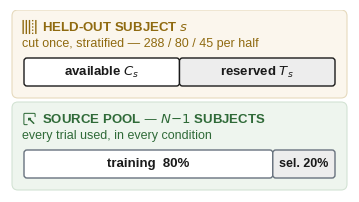

Python code for this plot: (Note: this script raises an exception after producing the figure.)
#!/usr/bin/env python3
"""Figures 1 and 2: the target-data design.

Figure 1, one column wide: the two divisions of the data, drawn as banded
zones.  The held-out subject is cut once into an available half and a reserved
test half; the source pool is cut once into training and checkpoint-selection
trials.  Both cuts are made before any condition runs and are identical in all
four conditions.

Figure 2, the full text width: the design itself, as a 2x2 over the two
procedures.  Each factor is named on the axis state that switches it on, and
each cell states what that condition reads from $C_s$ -- which is what makes
the caveat visible, since supervision reads the same signals alignment does,
so the grid crosses procedures rather than kinds of access.  All four are
scored on the same reserved half.

Each figure is authored at exactly the width it is placed at, so nothing is
scaled and the point sizes here are also the point sizes on the page; none is
below 9 pt.  That floor is what splits this into two figures: two access pills
side by side do not fit an 86 mm column at 9 pt, so the grid cannot be a
single-column figure and the two panels cannot share one.

Icons are true vector graphics converted from the source SVG path data (arcs
approximated by cubic Beziers), so the PDFs are infinitely zoomable.
Self-contained: only matplotlib is required.

Run:  python figures/gen_fig_design.py
      -> manuscript/figures/figure1.pdf, manuscript/figures/figure2.pdf
"""
import math
import re

import matplotlib
matplotlib.use("Agg")
import matplotlib.pyplot as plt
from matplotlib.path import Path
from matplotlib.patches import FancyBboxPatch, FancyArrowPatch, PathPatch, Rectangle
from matplotlib.transforms import Affine2D

plt.rcParams["font.family"] = "sans-serif"
plt.rcParams["font.sans-serif"] = ["Arial", "Liberation Sans", "DejaVu Sans"]
plt.rcParams["pdf.fonttype"] = 42

# >>> ICON_SVG_DATA
ICON_SVG = {
    "preprocess": {"w": 1024.0, "h": 1024.0, "d": ["M192.333 145.826c0-44.99 35.837-81.43 79.993-81.43H752.27c44.183 0 79.994 36.44 79.994 81.43v87.936c0 59.448-25.494 115.929-69.831 154.572L620.445 512.249l141.988 123.89a205.125 205.125 0 0 1 69.831 154.572v87.959c0 44.967-35.838 81.435-79.994 81.435H272.326a79.275 79.275 0 0 1-56.573-23.855 82.164 82.164 0 0 1-23.42-57.58v-87.933c0-59.421 25.521-115.876 69.83-154.571l141.985-123.917L262.163 388.36a205.126 205.126 0 0 1-69.83-154.598v-87.936z m559.937-1.999H272.326v89.936a123.067 123.067 0 0 0 41.929 92.743l141.958 123.89a82.05 82.05 0 0 1 27.955 61.829c0 23.775-10.217 46.347-27.955 61.828L314.255 697.994a123.07 123.07 0 0 0-41.929 92.743v88.933H752.27v-88.933a123.08 123.08 0 0 0-41.927-92.743L568.38 574.051a82.036 82.036 0 0 1-27.951-61.828c0-23.776 10.212-46.347 27.951-61.829L710.342 326.53a123.07 123.07 0 0 0 41.927-92.769v-89.934z m0 1.999", "M469.347 615.039a41.241 41.241 0 0 1 60.308 0l85.336 89.591c12.185 12.826 15.845 32.103 9.241 48.817-6.604 16.737-22.141 27.643-39.419 27.643H414.157c-17.251 0-32.788-10.906-39.419-27.643a46.432 46.432 0 0 1 9.268-48.817l85.341-89.591z m0 0"]},
    "align": {"w": 1462.0, "h": 1024.0, "d": ["M258.20947288 353.06942282h741.55596063c14.61966409 0 27.099348 5.19104004 37.40373846 15.52368213 10.41739334 10.40326789 15.58018248 22.83351381 15.58018247 37.47436499 0 14.61966409-5.16278913 27.04990928-15.58018247 37.46730263-10.30439118 10.325579-22.78407509 15.52368141-37.40373846 15.52368139H258.20947288c-14.60553864 0-27.0710971-5.1981024-37.48849044-15.52368139C210.42365363 433.11031686 205.21142577 420.68007094 205.21142577 406.06040757c0-14.64085191 5.21222786-27.0710971 15.50955667-37.47436572 10.41739334-10.33264136 22.88295181-15.52368141 37.48849044-15.52368139m0 211.85799704h953.39983222c14.60553864 0 27.0710971 5.13453896 37.48849045 15.5519323 10.2973281 10.31145354 15.50955667 22.81232527 15.50955666 37.41786463 0 14.64085191-5.21222786 27.13466127-15.50955666 37.45317718-10.41739334 10.38208008-22.88295181 15.56605776-37.48849045 15.56605703H258.20947288c-14.60553864 0-27.0710971-5.17691458-37.48849044-15.56605703C210.42365363 645.03894043 205.21142577 632.53806869 205.21142577 617.8972168c0-14.60553864 5.21222786-27.099348 15.50955667-37.41786391 10.41739334-10.41739334 22.88295181-15.5519323 37.48849044-15.55193231m0 211.88624794h741.55596063c14.61966409 0 27.099348 5.15572678 37.40373845 15.53780685 10.41739334 10.33264136 15.58018248 22.82645072 15.58018248 37.46730264 0 14.61966409-5.16278913 27.099348-15.58018248 37.40373845-10.30439118 10.41739334-22.78407509 15.56605776-37.40373845 15.56605776H258.20947288c-14.60553864 0-27.0710971-5.15572678-37.48849044-15.56605776C210.42365363 856.91812601 205.21142577 844.43844138 205.21142577 829.818778c0-14.64085191 5.21222786-27.13466127 15.50955667-37.46730263 10.41739334-10.38208008 22.88295181-15.53780686 37.48849044-15.53780685M258.20947288 141.21142578h953.39983222c14.60553864 0 27.0710971 5.16278913 37.48849045 15.5519323C1259.39512436 167.07481163 1264.60735221 179.58980881 1264.60735221 194.20947289c0 14.61966409-5.21222786 27.10641037-15.50955667 37.43198937-10.41739334 10.41033098-22.88295181 15.55899466-37.48849044 15.55899467H258.20947288c-14.60553864 0-27.0710971-5.15572678-37.48849044-15.5519323C210.42365363 221.31588327 205.21142577 208.8220739 205.21142577 194.21653526c0-14.62672646 5.21222786-27.13466127 15.50955667-37.45317718C231.13131271 146.38127801 243.60393424 141.21142578 258.20947288 141.21142578"]},
    "normalize": {"w": 1024.0, "h": 1024.0, "d": ["M731.52 885.12h219.52V138.88h-219.52V64h219.52c40.32 0 72.96 33.28 72.96 74.88v746.88c0 40.96-32.64 74.88-72.96 74.88h-219.52v-75.52zM292.48 138.88H72.96v746.88h219.52V960H72.96C32.64 960 0 926.72 0 885.12V138.88C0 97.28 32.64 64 72.96 64h219.52v74.88z m0 224c20.48 0 36.48 16.64 36.48 37.12v373.12c0 20.48-16.64 37.12-36.48 37.12a36.224 36.224 0 0 1-36.48-37.12V400c0-20.48 16.64-37.12 36.48-37.12zM512 213.12c20.48 0 36.48 16.64 36.48 37.12v522.88c0 20.48-16.64 37.12-36.48 37.12s-36.48-16.64-36.48-37.12V250.88c0-20.48 16-37.76 36.48-37.76z m219.52 224c20.48 0 36.48 16.64 36.48 37.12v298.88c0 20.48-16.64 37.12-36.48 37.12-20.48 0-36.48-16.64-36.48-37.12V474.88c0-21.12 16-37.76 36.48-37.76z"]},
    "split": {"w": 1024.0, "h": 1024.0, "d": ["M765.056 465.024h-73.024a10.432 10.432 0 0 0-10.432 10.432V548.48c0 5.76 4.672 10.432 10.432 10.432h73.024c5.76 0 10.432-4.672 10.432-10.432V475.456a10.496 10.496 0 0 0-10.432-10.432zM765.056 898.112h-73.024a10.432 10.432 0 0 0-10.432 10.432v73.024c0 5.76 4.672 10.432 10.432 10.432h73.024c5.76 0 10.432-4.672 10.432-10.432v-73.024a10.496 10.496 0 0 0-10.432-10.432zM765.056 681.536h-73.024a10.432 10.432 0 0 0-10.432 10.432v73.024c0 5.76 4.672 10.432 10.432 10.432h73.024c5.76 0 10.432-4.672 10.432-10.432v-73.024a10.496 10.496 0 0 0-10.432-10.432zM765.056 248.512h-73.024a10.432 10.432 0 0 0-10.432 10.432v73.024c0 5.76 4.672 10.432 10.432 10.432h73.024c5.76 0 10.432-4.672 10.432-10.432V258.944a10.496 10.496 0 0 0-10.432-10.432zM765.056 32h-73.024a10.432 10.432 0 0 0-10.432 10.432v73.024c0 5.76 4.672 10.432 10.432 10.432h73.024c5.76 0 10.432-4.672 10.432-10.432V42.432A10.496 10.496 0 0 0 765.056 32zM115.456 32H42.432A10.432 10.432 0 0 0 32 42.432v939.136c0 5.76 4.672 10.432 10.432 10.432h73.024c5.76 0 10.432-4.672 10.432-10.432V42.432A10.432 10.432 0 0 0 115.456 32zM332.032 32H258.944a10.432 10.432 0 0 0-10.432 10.432v939.072c0 5.76 4.672 10.432 10.432 10.432h73.024c5.76 0 10.432-4.672 10.432-10.432V42.432A10.368 10.368 0 0 0 332.032 32zM548.544 32H475.456a10.432 10.432 0 0 0-10.432 10.432v939.136c0 5.76 4.672 10.432 10.432 10.432H548.48c5.76 0 10.432-4.672 10.432-10.432V42.432A10.368 10.368 0 0 0 548.544 32zM981.568 32h-73.024a10.432 10.432 0 0 0-10.432 10.432v939.072c0 5.76 4.672 10.432 10.432 10.432h73.024c5.76 0 10.432-4.672 10.432-10.432V42.432A10.432 10.432 0 0 0 981.568 32z"]},
    "train": {"w": 1024.0, "h": 1024.0, "d": ["M830.2 638.7c-26.9 0-51.7 9.2-71.3 24.5L648.6 544.7l108.2-115.5c20 16.3 45.5 26.1 73.4 26.1 64.1 0 116-51.9 116-116s-51.9-116-116-116c-45.6 0-85.1 26.3-104 64.6L313.4 149.5c3.2-10.6 4.9-21.9 4.9-33.5 0-64.1-51.9-116-116-116s-116 51.9-116 116 51.9 116 116 116c27.6 0 52.9-9.6 72.8-25.7l208.6 224.3L313 487.9c-14.8-47.1-58.7-81.2-110.7-81.2-64.1 0-116 51.9-116 116s51.9 116 116 116c39.8 0 75-20.1 95.9-50.7l190.9 64.1-186 198.5c-20-35-57.6-58.6-100.8-58.6-64.1 0-116 51.9-116 116s51.9 116 116 116c55.7 0 102.2-39.3 113.4-91.6L721.8 796c16.7 43.6 58.9 74.7 108.4 74.7 64.1 0 116-51.9 116-116s-51.9-116-116-116z m-110.7 45.4l-153.3-51.4 52.9-56.5 100.4 107.9z m9.5-288L619.3 513.2l-58.6-63L727.8 394l1.2 2.1zM327.8 199.7l386.9 129.8c-0.3 3.3-0.4 6.6-0.4 9.9 0 4.6 0.3 9.1 0.8 13.6l-186.5 62.6-200.8-215.9z m-12.4 348.8c1.2-5.5 2.1-11.1 2.5-16.9l198-66.5 73.9 79.5-68.4 73-206-69.1z m401.7 180.1c-1.8 7.9-2.8 16.2-2.9 24.6L333.4 881.1l200.5-213.9 183.2 61.4z"]},
    "select": {"w": 1024.0, "h": 1024.0, "d": ["M458.9 421.7l129 7.3c22.6 0.1 41 18.5 41 41L465.8 633.2c-22.6-0.1-41-18.5-41-41L418 462.6c-0.2-22.5 18.3-41.1 40.9-40.9z", "M835.7 841.3c-19.5 19.5-51.2 19.5-70.7 0L452.5 528.8c-19.5-19.5-19.5-51.2 0-70.7s51.2-19.5 70.7 0l312.5 312.5c19.5 19.5 19.5 51.2 0 70.7z", "M902 119.2c17.7 17.7 27.5 41.4 27.5 66.7v164c0 19.3-15.7 35-35 35s-35-15.7-35-35V185.8c0-6.5-2.5-12.7-7-17.2-4.6-4.5-10.8-7.1-17.2-7.1H188.9c-6.5 0-12.6 2.5-17.1 7-4.7 4.7-7.3 11-7.3 17.4v652.3c0 13.4 10.9 24.3 24.4 24.3h164.6c19.3 0 35 15.7 35 35s-15.7 35-35 35H188.9c-52.1 0-94.4-42.3-94.4-94.3V185.9c0-25.1 9.8-48.7 27.5-66.6 17.8-17.9 41.5-27.8 66.9-27.8h646.4c24.8 0 49.1 10.1 66.7 27.7z"]},
}
# <<< ICON_SVG_DATA

# ---------------------------------------------------------------- SVG parsing
_NUM = r"[-+]?(?:\d*\.\d+|\d+\.?)(?:[eE][-+]?\d+)?"
_TOKEN = re.compile(r"([MmLlHhVvCcSsAaZz])|(" + _NUM + r")")


def _tokenize(d):
    out = []
    for m in _TOKEN.finditer(d):
        out.append(m.group(1) if m.group(1) else float(m.group(2)))
    return out


def _arc_cubics(x0, y0, rx, ry, phi_deg, laf, sf, x1, y1):
    """SVG F.6.5 endpoint->centre arc conversion, cubic Bezier approximation."""
    if (x0, y0) == (x1, y1):
        return []
    if rx == 0 or ry == 0:
        return [(x0, y0, x1, y1, x1, y1)]
    phi = math.radians(phi_deg % 360.0)
    cp, sp = math.cos(phi), math.sin(phi)
    dx, dy = (x0 - x1) / 2.0, (y0 - y1) / 2.0
    x1p = cp * dx + sp * dy
    y1p = -sp * dx + cp * dy
    rx, ry = abs(rx), abs(ry)
    lam = x1p * x1p / (rx * rx) + y1p * y1p / (ry * ry)
    if lam > 1.0:
        s = math.sqrt(lam)
        rx *= s
        ry *= s
    num = rx * rx * ry * ry - rx * rx * y1p * y1p - ry * ry * x1p * x1p
    den = rx * rx * y1p * y1p + ry * ry * x1p * x1p
    co = math.sqrt(max(0.0, num / den)) if den else 0.0
    if bool(laf) == bool(sf):
        co = -co
    cxp = co * rx * y1p / ry
    cyp = -co * ry * x1p / rx
    cx = cp * cxp - sp * cyp + (x0 + x1) / 2.0
    cy = sp * cxp + cp * cyp + (y0 + y1) / 2.0

    def _ang(ux, uy, vx, vy):
        dd = math.hypot(ux, uy) * math.hypot(vx, vy)
        cc = max(-1.0, min(1.0, (ux * vx + uy * vy) / dd))
        a = math.acos(cc)
        return -a if ux * vy - uy * vx < 0 else a

    th1 = _ang(1.0, 0.0, (x1p - cxp) / rx, (y1p - cyp) / ry)
    dth = _ang((x1p - cxp) / rx, (y1p - cyp) / ry,
               (-x1p - cxp) / rx, (-y1p - cyp) / ry)
    if not sf and dth > 0:
        dth -= 2.0 * math.pi
    elif sf and dth < 0:
        dth += 2.0 * math.pi
    n = max(1, int(math.ceil(abs(dth) / (math.pi / 2.0))))
    seg = dth / n
    alpha = 4.0 / 3.0 * math.tan(seg / 4.0)

    def _pt(t):
        ct, st = math.cos(t), math.sin(t)
        return (cx + rx * cp * ct - ry * sp * st,
                cy + rx * sp * ct + ry * cp * st)

    def _dpt(t):
        ct, st = math.cos(t), math.sin(t)
        return (-rx * cp * st - ry * sp * ct,
                -rx * sp * st + ry * cp * ct)

    out = []
    t0 = th1
    for _ in range(n):
        t1 = t0 + seg
        e0, e1 = _pt(t0), _pt(t1)
        d0, d1 = _dpt(t0), _dpt(t1)
        out.append((e0[0] + alpha * d0[0], e0[1] + alpha * d0[1],
                    e1[0] - alpha * d1[0], e1[1] - alpha * d1[1],
                    e1[0], e1[1]))
        t0 = t1
    return out


def _parse_d(d, vb_h):
    """Parse one SVG path string; return (verts, codes), y flipped to y-up."""
    toks = _tokenize(d)
    verts, codes = [], []
    i = 0
    cx = cy = 0.0
    sx0 = sy0 = 0.0
    last_c2 = None
    cmd = None

    def _num():
        nonlocal i
        v = toks[i]
        i += 1
        return v

    while i < len(toks):
        if isinstance(toks[i], str):
            cmd = toks[i]
            i += 1
        rel = cmd.islower()
        c = cmd.upper()
        if c == "M":
            x, y = _num(), _num()
            if rel:
                x += cx
                y += cy
            cx, cy = x, y
            sx0, sy0 = cx, cy
            verts.append((cx, vb_h - cy))
            codes.append(Path.MOVETO)
            cmd = "l" if rel else "L"  # implicit repeats become lineto
        elif c in ("L", "H", "V"):
            if c == "L":
                x, y = _num(), _num()
                if rel:
                    x += cx
                    y += cy
                cx, cy = x, y
            elif c == "H":
                x = _num()
                cx = cx + x if rel else x
            else:
                y = _num()
                cy = cy + y if rel else y
            verts.append((cx, vb_h - cy))
            codes.append(Path.LINETO)
        elif c in ("C", "S"):
            if c == "C":
                x1, y1, x2, y2, x, y = (_num() for _ in range(6))
                if rel:
                    x1 += cx
                    y1 += cy
                    x2 += cx
                    y2 += cy
                    x += cx
                    y += cy
            else:
                x2, y2, x, y = (_num() for _ in range(4))
                if rel:
                    x2 += cx
                    y2 += cy
                    x += cx
                    y += cy
                if last_c2 is not None:
                    x1, y1 = 2 * cx - last_c2[0], 2 * cy - last_c2[1]
                else:
                    x1, y1 = cx, cy
            verts += [(x1, vb_h - y1), (x2, vb_h - y2), (x, vb_h - y)]
            codes += [Path.CURVE4] * 3
            cx, cy = x, y
            continue
        elif c == "A":
            rx, ry, phi, laf, sf, x, y = (_num() for _ in range(7))
            if rel:
                x += cx
                y += cy
            for c1x, c1y, c2x, c2y, ex, ey in _arc_cubics(
                    cx, cy, rx, ry, phi, laf, sf, x, y):
                verts += [(c1x, vb_h - c1y), (c2x, vb_h - c2y), (ex, vb_h - ey)]
                codes += [Path.CURVE4] * 3
            cx, cy = x, y
        elif c == "Z":
            verts.append((sx0, vb_h - sy0))
            codes.append(Path.CLOSEPOLY)
            cx, cy = sx0, sy0
        else:
            raise ValueError(f"unsupported SVG command: {cmd}")
        last_c2 = None
    return verts, codes


def _icon_path(entry):
    verts, codes = [], []
    for d in entry["d"]:
        v, c = _parse_d(d, entry["h"])
        verts += v
        codes += c
    return Path(verts, codes)


ICON_PATHS = {n: (e["w"], e["h"], _icon_path(e)) for n, e in ICON_SVG.items()}


import pathlib                                       # noqa: E402
from matplotlib.colors import to_rgb                 # noqa: E402


# ------------------------------------------------------------------- drawing

INK, SUB = "#1a1a1a", "#4d4d4d"
FLOW, GRAY, BORDER = "#3d3d3d", "#68727e", "#9aa0a6"
SIG = "#2a8c82"                 # signals read from C_s, no labels
LAB = "#b04a3a"                 # labels read from C_s
NEUT = "#7b8590"                # nothing read from C_s
GREEN = "#3a7d44"
YEL_BG, YEL_DK, YEL_EC = "#fbf6ed", "#8f6a10", "#e6dabe"
GRN_BG, GRN_DK, GRN_EC = "#eef5ee", "#2f6a38", "#d3e3d4"


def tint(colour, a):
    """The colour laid over white at fraction ``a`` -- a printable pale fill."""
    r, g, b = to_rgb(colour)
    return (1 - a + a * r, 1 - a + a * g, 1 - a + a * b)


def rbox(x, y, w, h, fc, ec, lw=1.0, rs=0.045, ls="-", z=2):
    p = FancyBboxPatch((x, y), w, h, boxstyle=f"round,pad=0,rounding_size={rs}",
                       fc=fc, ec=ec, lw=lw, linestyle=ls, zorder=z)
    ax.add_patch(p)
    return p


def text(x, y, s, size, color=INK, weight="normal", ha="center", va="center",
         z=6):
    ax.text(x, y, s, fontsize=size, color=color, fontweight=weight,
            ha=ha, va=va, zorder=z)


def text_width(s, size, weight="normal"):
    """Rendered width of a string in data units (1 unit = 1 inch)."""
    t = ax.text(0, -100, s, fontsize=size, fontweight=weight)
    bb = t.get_window_extent(fig.canvas.get_renderer())
    t.remove()
    return bb.width / fig.dpi


def icon_v(name, cx, cy, half_h, color, z=8):
    """Draw a vector icon centred at (cx, cy); all icons fit one height."""
    vbw, vbh, path = ICON_PATHS[name]
    s = 2 * half_h / vbh
    hw = half_h * vbw / vbh
    t = Affine2D().scale(s).translate(cx - hw, cy - half_h) + ax.transData
    ax.add_patch(PathPatch(path, transform=t, fc=color, ec="none", zorder=z))


def icon_group_width(name, label, fs, ih, gap=0.05):
    vbw, vbh, _ = ICON_PATHS[name]
    return 2 * ih * vbw / vbh + gap + text_width(label, fs, "bold")


def icon_title(x, y, name, label, colour, fs=6.0, ih=0.058, gap=0.05):
    """Icon-plus-bold-title group, laid out left to right from x."""
    vbw, vbh, _ = ICON_PATHS[name]
    ihw = ih * vbw / vbh
    icon_v(name, x + ihw, y, ih, colour)
    text(x + 2 * ihw + gap, y, label, fs, color=colour, weight="bold",
         ha="left")


def flow_arrow(x1, x2, y, color=FLOW, ms=8, lw=1.2):
    ax.add_patch(FancyArrowPatch((x1, y), (x2, y), arrowstyle="-|>",
                                 mutation_scale=ms, color=color, lw=lw,
                                 shrinkA=0.5, shrinkB=0.5, zorder=4))


def pill(x, y, label, colour, fs=5.2, pad=0.055, h=0.132):
    """A small outlined chip; the unit in which access to C_s is stated."""
    w = text_width(label, fs) + 2 * pad
    rbox(x, y - h / 2, w, h, tint(colour, 0.14), colour, lw=0.7, rs=0.042, z=5)
    text(x + w / 2, y, label, fs, color=colour, z=7)
    return w


# ---------------- canvases ----------------
# Two figures, authored at their exact placed width so that no scaling happens
# and the sizes below are also the sizes on the page: the divisions at one
# ICASSP column (86 mm), the design grid at the full text width (178 mm).  The
# kit allows nothing under 9 pt, and that is what forces the split -- two pills
# side by side do not fit an 86 mm column at 9 pt, so the grid cannot be a
# single-column figure and the two panels cannot share one.
COL_W, FULL_W = 3.39, 7.00

FS_TITLE, FS_SUB = 9.5, 9.0        # zone heading / its one line of detail
FS_BAR, FS_BARSM = 9.5, 9.0        # division-bar labels
FS_HEAD, FS_TICK = 10.0, 9.5       # grid factor headers / axis states
FS_BADGE, FS_PILL = 10.0, 9.0      # condition name / what it reads
FS_BOX, FS_BOXSM = 10.5, 9.0       # scoring box
FS_NOTE = 9.0                      # the caveat under the grid


def new_canvas(w, h):
    """Start a fresh figure; the drawing helpers read fig/ax as globals."""
    global fig, ax
    fig = plt.figure(figsize=(w, h))
    ax = fig.add_axes([0, 0, 1, 1])
    ax.set_xlim(0, w)
    ax.set_ylim(0, h)
    ax.axis("off")


def save(name):
    root = pathlib.Path(__file__).resolve().parents[1]
    out = root / "manuscript" / "figures" / (name + ".pdf")
    out.parent.mkdir(parents=True, exist_ok=True)
    fig.savefig(out, format="pdf")
    png = root / "figures" / (name + "_preview.png")
    fig.savefig(png, dpi=230)
    print("[saved]", out)
    print("[saved]", png)


# ================= figure 1: the two fixed divisions =================
BANDH = 0.88
new_canvas(COL_W, 2 * BANDH + 0.06)

BX0, BX1 = 0.02, COL_W - 0.02
BARX0, BARX1 = BX0 + 0.12, BX1 - 0.12
BARW = BARX1 - BARX0


def zone(y0, title_icon, title, sub, colour, bg, ec):
    """One banded division zone: tinted field, icon-and-title, one detail line."""
    rbox(BX0, y0, BX1 - BX0, BANDH, bg, ec, lw=0.8, rs=0.06, z=0)
    icon_title(BX0 + 0.10, y0 + 0.71, title_icon, title, colour, fs=FS_TITLE,
               ih=0.075)
    text(BX0 + 0.10, y0 + 0.54, sub, FS_SUB, color=colour, ha="left")


def divide(y0, left_frac, left_fill, right_fill, ec, left_lab, right_lab,
           left_fs=FS_BAR, right_fs=FS_BAR):
    """The division bar inside a zone, drawn as two abutting boxes."""
    bh, by = 0.28, y0 + 0.12
    rbox(BARX0, by, BARW * left_frac, bh, left_fill, ec, lw=1.0, rs=0.03, z=2)
    rbox(BARX0 + BARW * left_frac, by, BARW * (1 - left_frac), bh, right_fill,
         ec, lw=1.0, rs=0.03, z=2)
    text(BARX0 + BARW * left_frac / 2, by + bh / 2, left_lab, left_fs,
         weight="bold")
    text(BARX0 + BARW * (1 + left_frac) / 2, by + bh / 2, right_lab, right_fs,
         weight="bold")


_top = BANDH + 0.06
zone(_top, "split", "HELD-OUT SUBJECT $s$",
     "cut once, stratified — 288 / 80 / 45 per half",
     YEL_DK, YEL_BG, YEL_EC)
divide(_top, 0.5, "white", "#ededed", INK, "available $C_s$",
       "reserved $T_s$")

zone(0.02, "select", "SOURCE POOL — $N{-}1$ SUBJECTS",
     "every trial used, in every condition", GRN_DK, GRN_BG, GRN_EC)
divide(0.02, 0.8, "white", "#ededed", GRAY, "training  80%", "sel. 20%",
       right_fs=FS_BARSM)

save("figure1")

# ================= figure 2: the 2x2 over the two procedures =================
new_canvas(FULL_W, 1.95)

LEFT = 0.05
TICKR = 1.06                        # row labels are right-aligned to here
TICKY = 1.78                        # the column labels
CW, CH = 1.85, 0.56
CX = [1.18, 3.09]                   # not aligned / aligned
CY = [1.03, 0.33]                   # not supervised / supervised
CXM = [x + CW / 2 for x in CX]
CYM = [y + CH / 2 for y in CY]
BANDPAD = 0.05
GXR = CX[1] + CW + BANDPAD
EX0, EX1 = 5.14, 6.95

# Each factor's "on" half is a tinted band running the length of its row or
# column.  The fills are translucent rather than opaque so that the square both
# bands cross -- EA+SUP -- shows both tints instead of whichever was drawn
# second.
rbox(CX[1] - BANDPAD, CY[1] - BANDPAD, GXR - CX[1] + BANDPAD,
     1.90 - CY[1] + BANDPAD, (*to_rgb(SIG), 0.085), (*to_rgb(SIG), 0.36),
     lw=0.8, rs=0.06, z=0)
rbox(LEFT, CY[1] - BANDPAD, GXR - LEFT, CH + 2 * BANDPAD,
     (*to_rgb(LAB), 0.085), (*to_rgb(LAB), 0.36), lw=0.8, rs=0.06, z=0)

# Each factor is named once, on the axis state that switches it on, carrying
# its icon: a separate header block and a bare "aligned"/"supervised" tick
# said the same thing twice.  The off states stay plain grey text, so which
# half of each factor a cell sits in is still readable at a glance.
text(CXM[0], TICKY, "not aligned", FS_TICK, color=GRAY, z=5)
_hw = icon_group_width("align", "aligned on $C_s$", FS_TICK, 0.072)
icon_title(CXM[1] - _hw / 2, TICKY, "align", "aligned on $C_s$", SIG,
           fs=FS_TICK, ih=0.072)

text(TICKR, CYM[0], "not supervised", FS_TICK, color=GRAY, ha="right", z=5)
# Two lines: at 9.5 pt "supervised on $C_s$" plus its icon is half again as
# wide as the label gutter, and widening the gutter would cost the cells the
# room the "reads:" pills need.
_sw = icon_group_width("train", "supervised", FS_TICK, 0.072)
icon_title(TICKR - _sw, CYM[1] + 0.085, "train", "supervised", LAB,
           fs=FS_TICK, ih=0.072)
text(TICKR, CYM[1] - 0.085, "on $C_s$", FS_TICK, color=LAB, weight="bold",
     ha="right")

# (row, col) -> name, badge colours, what it reads from C_s
CELLS = {
    (0, 0): ("SRC", (NEUT, None), [("none", NEUT)]),
    (0, 1): ("EA", (SIG, None), [("signals", SIG)]),
    (1, 0): ("SUP", (LAB, None), [("signals", SIG), ("labels", LAB)]),
    (1, 1): ("EA+SUP", (SIG, LAB), [("signals", SIG), ("labels", LAB)]),
}

for (i, j), (name, (c1, c2), reads) in CELLS.items():
    x0, y0 = CX[j], CY[i]
    rbox(x0, y0, CW, CH, "white", BORDER, lw=0.9, rs=0.04, z=2)
    ix = x0 + 0.10

    bw = text_width(name, FS_BADGE, "bold") + 0.18
    badge = rbox(ix, y0 + 0.31, bw, 0.20, c1, "none", rs=0.035, z=5)
    if c2 is not None:
        # EA+SUP is one badge in two colours: the condition is both procedures,
        # and a single flat colour would invent a fifth category for it.
        half = Rectangle((ix + bw / 2, y0 + 0.31), bw / 2, 0.20, fc=c2,
                         ec="none", zorder=6)
        ax.add_patch(half)
        half.set_clip_path(badge)
    text(ix + bw / 2, y0 + 0.41, name, FS_BADGE, color="white", weight="bold",
         z=7)

    px = ix
    text(px, y0 + 0.15, "reads:", FS_PILL, color=GRAY, ha="left")
    px += text_width("reads:", FS_PILL) + 0.05
    for lbl, colour in reads:
        px += pill(px, y0 + 0.15, lbl, colour, fs=FS_PILL, pad=0.06,
                   h=0.17) + 0.04

text((LEFT + GXR) / 2, 0.10,
     "supervision uses the same $C_s$ signals as alignment", FS_NOTE,
     color=SUB)

# ---------------- the single scoring rule ----------------
rbox(EX0, CY[1], EX1 - EX0, CY[0] + CH - CY[1], "white", GREEN, lw=1.3,
     rs=0.05, z=2)
ecx = (EX0 + EX1) / 2
bcy = 1.28                           # centre of the badge, and of its tick
rbox(EX0 + 0.33, bcy - 0.115, 1.15, 0.23, GREEN, "none", rs=0.03, z=5)
ax.plot([EX0 + 0.455, EX0 + 0.490], [bcy + 0.005, bcy - 0.030], color="white",
        lw=1.1, zorder=7, solid_capstyle="round")
ax.plot([EX0 + 0.490, EX0 + 0.575], [bcy - 0.030, bcy + 0.055], color="white",
        lw=1.1, zorder=7, solid_capstyle="round")
text(EX0 + 0.615, bcy, "IDENTICAL", FS_BOXSM, color="white", weight="bold",
     ha="left", z=7)
text(ecx, 1.02, "Scored on $T_s$", FS_BOX, weight="bold")
text(ecx, 0.82, "the same reserved trials,", FS_BOXSM, color=SUB)
text(ecx, 0.68, "in the same order,", FS_BOXSM, color=SUB)
text(ecx, 0.54, "in all four conditions", FS_BOXSM, color=SUB)
flow_arrow(GXR, EX0, CYM[0], ms=9)
flow_arrow(GXR, EX0, CYM[1], ms=9)

save("figure2")
